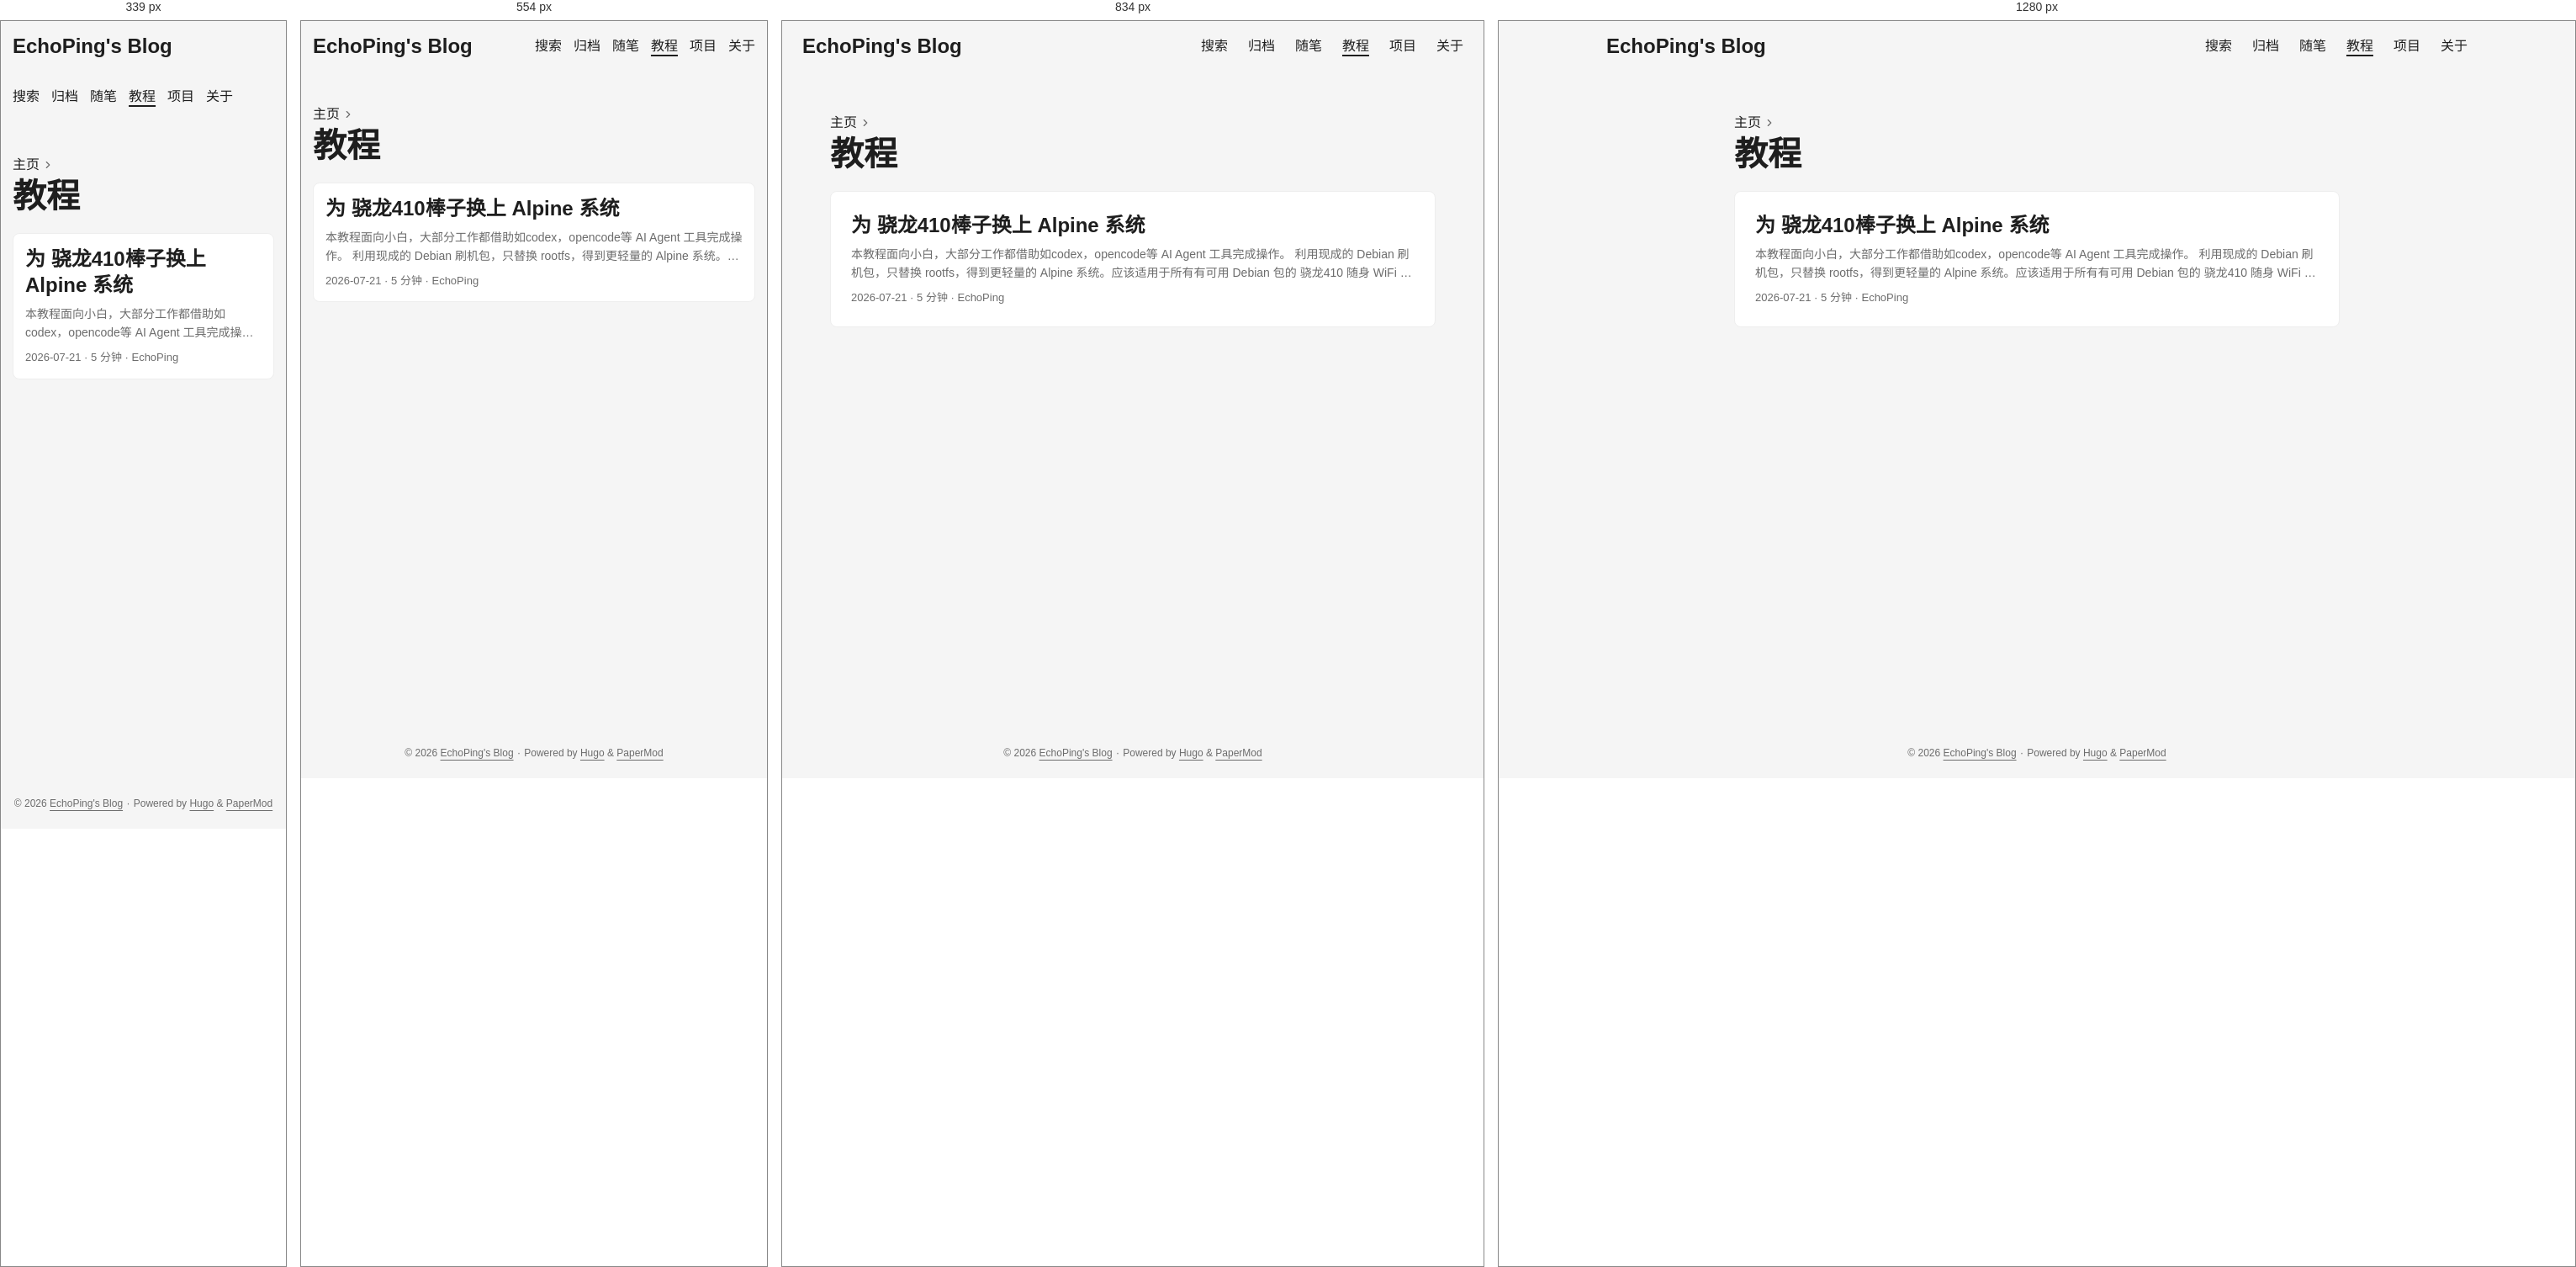
Rendered at 339 px, 554 px, 834 px and 1280 px, left to right.

<!-- file: index.html -->
<!doctype html><html lang=zh dir=auto data-theme=auto><head><meta charset=utf-8><meta http-equiv=X-UA-Compatible content="IE=edge"><meta name=viewport content="width=device-width,initial-scale=1,shrink-to-fit=no"><meta name=robots content="index, follow"><title>教程 | EchoPing's Blog</title><meta name=keywords content><meta name=description content="教程 - EchoPing's Blog"><meta name=author content="EchoPing"><link rel=canonical href=https://echoping07.github.io/tutorials/><link crossorigin=anonymous href=/assets/css/stylesheet.57eb353f575497404094554ac05fca63219408fd3f7df8190973c36fc32aec65.css integrity="sha256-V+s1P1dUl0BAlFVKwF/KYyGUCP0/ffgZCXPDb8Mq7GU=" rel="preload stylesheet" as=style><link rel=icon href=https://echoping07.github.io/img/hugo.svg><link rel=icon type=image/png sizes=16x16 href=https://echoping07.github.io/img/favicon-16x16.png><link rel=icon type=image/png sizes=32x32 href=https://echoping07.github.io/img/favicon-32x32.png><link rel=apple-touch-icon href=https://echoping07.github.io/img/apple-touch-icon.png><link rel=mask-icon href=https://echoping07.github.io/img/safari-pinned-tab.svg><meta name=theme-color content="#2e2e33"><meta name=msapplication-TileColor content="#2e2e33"><link rel=alternate type=application/rss+xml href=https://echoping07.github.io/tutorials/index.xml title=rss><link rel=alternate hreflang=zh href=https://echoping07.github.io/tutorials/><noscript><style>#theme-toggle,.top-link{display:none}</style><style>@media(prefers-color-scheme:dark){:root{--theme:rgb(29, 30, 32);--entry:rgb(46, 46, 51);--primary:rgb(218, 218, 219);--secondary:rgb(155, 156, 157);--tertiary:rgb(65, 66, 68);--content:rgb(196, 196, 197);--code-block-bg:rgb(46, 46, 51);--code-bg:rgb(55, 56, 62);--border:rgb(51, 51, 51);color-scheme:dark}.list{background:var(--theme)}.toc{background:var(--entry)}}</style></noscript><script>localStorage.getItem("pref-theme")==="dark"?document.querySelector("html").dataset.theme="dark":localStorage.getItem("pref-theme")==="light"?document.querySelector("html").dataset.theme="light":window.matchMedia("(prefers-color-scheme: dark)").matches?document.querySelector("html").dataset.theme="dark":document.querySelector("html").dataset.theme="light"</script><meta property="og:url" content="https://echoping07.github.io/tutorials/"><meta property="og:site_name" content="EchoPing's Blog"><meta property="og:title" content="教程"><meta property="og:description" content="一只呆傻的大学生"><meta property="og:locale" content="zh_cn"><meta property="og:type" content="website"><meta name=twitter:card content="summary"><meta name=twitter:title content="教程"><meta name=twitter:description content="一只呆傻的大学生"><script type=application/ld+json>"{\n  \"@context\": \"https://schema.org\",\n  \"@type\": \"BreadcrumbList\",\n  \"itemListElement\": [\n    {\n      \"@type\": \"ListItem\",\n      \"item\": \"https://echoping07.github.io/tutorials/\",\n      \"name\": \"教程\",\n      \"position\": 1\n    }\n  ]\n}"</script></head><body class=list id=top><header class=header><nav class=header-nav><div class=logo><a href=https://echoping07.github.io/ accesskey=h title="EchoPing's Blog (Alt + H)">EchoPing's Blog</a><div class=logo-switches><button id=theme-toggle class=theme-toggle accesskey=t title="(Alt + T)" aria-label="Toggle theme">
<svg class="moon" width="17" height="17" viewBox="0 0 24 24" fill="none" stroke="currentColor" stroke-width="2" stroke-linecap="round" stroke-linejoin="round"><path d="M21 12.79A9 9 0 1111.21 3 7 7 0 0021 12.79z"/></svg>
<svg class="sun" width="17" height="17" viewBox="0 0 24 24" fill="none" stroke="currentColor" stroke-width="2" stroke-linecap="round" stroke-linejoin="round"><circle cx="12" cy="12" r="5"/><line x1="12" y1="1" x2="12" y2="3"/><line x1="12" y1="21" x2="12" y2="23"/><line x1="4.22" y1="4.22" x2="5.64" y2="5.64"/><line x1="18.36" y1="18.36" x2="19.78" y2="19.78"/><line x1="1" y1="12" x2="3" y2="12"/><line x1="21" y1="12" x2="23" y2="12"/><line x1="4.22" y1="19.78" x2="5.64" y2="18.36"/><line x1="18.36" y1="5.64" x2="19.78" y2="4.22"/></svg></button></div></div><ul id=menu class=menu><li><a href=https://echoping07.github.io/search/ title=搜索><span>搜索</span></a></li><li><a href=https://echoping07.github.io/archives/ title=归档><span>归档</span></a></li><li><a href=https://echoping07.github.io/essays/ title=随笔><span>随笔</span></a></li><li><a href=https://echoping07.github.io/tutorials/ title=教程><span class=active>教程</span></a></li><li><a href=https://echoping07.github.io/projects/ title=项目><span>项目</span></a></li><li><a href=https://echoping07.github.io/about/ title=关于><span>关于</span></a></li></ul></nav></header><main class=main><header class=page-header><nav class=breadcrumbs role=navigation aria-label=Breadcrumb><a href=/>主页</a>
<svg viewBox="0 0 24 24" fill="none" stroke="currentColor" stroke-width="2" stroke-linecap="round" stroke-linejoin="round" class="feather feather-chevron-right"><polyline points="9 18 15 12 9 6"/></svg></nav><h1>教程</h1></header><article class=post-entry><header class=entry-header><h2 class=entry-hint-parent>为 骁龙410棒子换上 Alpine 系统</h2></header><div class=entry-content><p>本教程面向小白，大部分工作都借助如codex，opencode等 AI Agent 工具完成操作。
利用现成的 Debian 刷机包，只替换 rootfs，得到更轻量的 Alpine 系统。应该适用于所有有可用 Debian 包的 骁龙410 随身 WiFi 设备。
...</p></div><footer class=entry-footer><span title='2026-07-21 00:00:00 +0000 UTC'>2026-07-21</span>&nbsp;·&nbsp;<span>5 分钟</span>&nbsp;·&nbsp;<span>EchoPing</span></footer><a class=entry-link aria-label="post link to 为 骁龙410棒子换上 Alpine 系统" href=https://echoping07.github.io/tutorials/26-07-21-openstick-alpine/></a></article></main><footer class=footer><span>&copy; 2026 <a href=https://echoping07.github.io/>EchoPing's Blog</a></span> ·
<span>Powered by
<a href="https://gohugo.io/?utm_source=papermod" rel=noopener target=_blank>Hugo</a> &
<a href=https://github.com/adityatelange/hugo-PaperMod/ rel=noopener target=_blank>PaperMod</a></span></footer><a href=#top id=top-link class="top-link hidden" aria-label="go to top" title="Go to Top (Alt + G)" accesskey=g><svg viewBox="0 0 24 24" fill="none" stroke="currentColor" stroke-width="2" stroke-linecap="round" stroke-linejoin="round" class="feather feather-chevrons-up"><polyline points="17 11 12 6 7 11"/><polyline points="17 18 12 13 7 18"/></svg>
</a><script>let menu=document.getElementById("menu");if(menu){const e=localStorage.getItem("menu-scroll-position");e&&(menu.scrollLeft=parseInt(e,10)),menu.onscroll=function(){localStorage.setItem("menu-scroll-position",menu.scrollLeft)}}document.querySelectorAll('a[href^="#"]').forEach(e=>{e.addEventListener("click",function(e){e.preventDefault();var t=this.getAttribute("href").substr(1);window.matchMedia("(prefers-reduced-motion: reduce)").matches?document.querySelector(`[id='${decodeURIComponent(t)}']`).scrollIntoView():document.querySelector(`[id='${decodeURIComponent(t)}']`).scrollIntoView({behavior:"smooth"}),t==="top"?history.replaceState(null,null," "):history.pushState(null,null,`#${t}`)})})</script><script>var toplink=document.getElementById("top-link");window.onscroll=function(){const e=window.innerHeight;document.body.scrollTop>e||document.documentElement.scrollTop>e?toplink.classList.remove("hidden"):toplink.classList.add("hidden")}</script><script>document.getElementById("theme-toggle").addEventListener("click",()=>{const e=document.querySelector("html");e.dataset.theme==="dark"?(e.dataset.theme="light",localStorage.setItem("pref-theme","light")):(e.dataset.theme="dark",localStorage.setItem("pref-theme","dark"))})</script></body></html>

/* @media block from stylesheet.57eb353f575497404094554ac05fca63219408fd3f7df8190973c36fc32aec65.css */
@media screen and (max-width:768px){:root{--gap:14px}.profile img{transform:scale(.85)}.first-entry{min-height:260px}.archive-month{flex-direction:column}.archive-year{margin-top:20px}.footer{padding:calc((var(--footer-height) - var(--gap) - 10px)/2)var(--gap)}}

/* @media block from stylesheet.57eb353f575497404094554ac05fca63219408fd3f7df8190973c36fc32aec65.css */
@media screen and (max-width:900px){.list .top-link{transform:translateY(-5rem)}}

/* @media block from stylesheet.57eb353f575497404094554ac05fca63219408fd3f7df8190973c36fc32aec65.css */
@media screen and (max-width:340px){.share-buttons{justify-content:unset}}